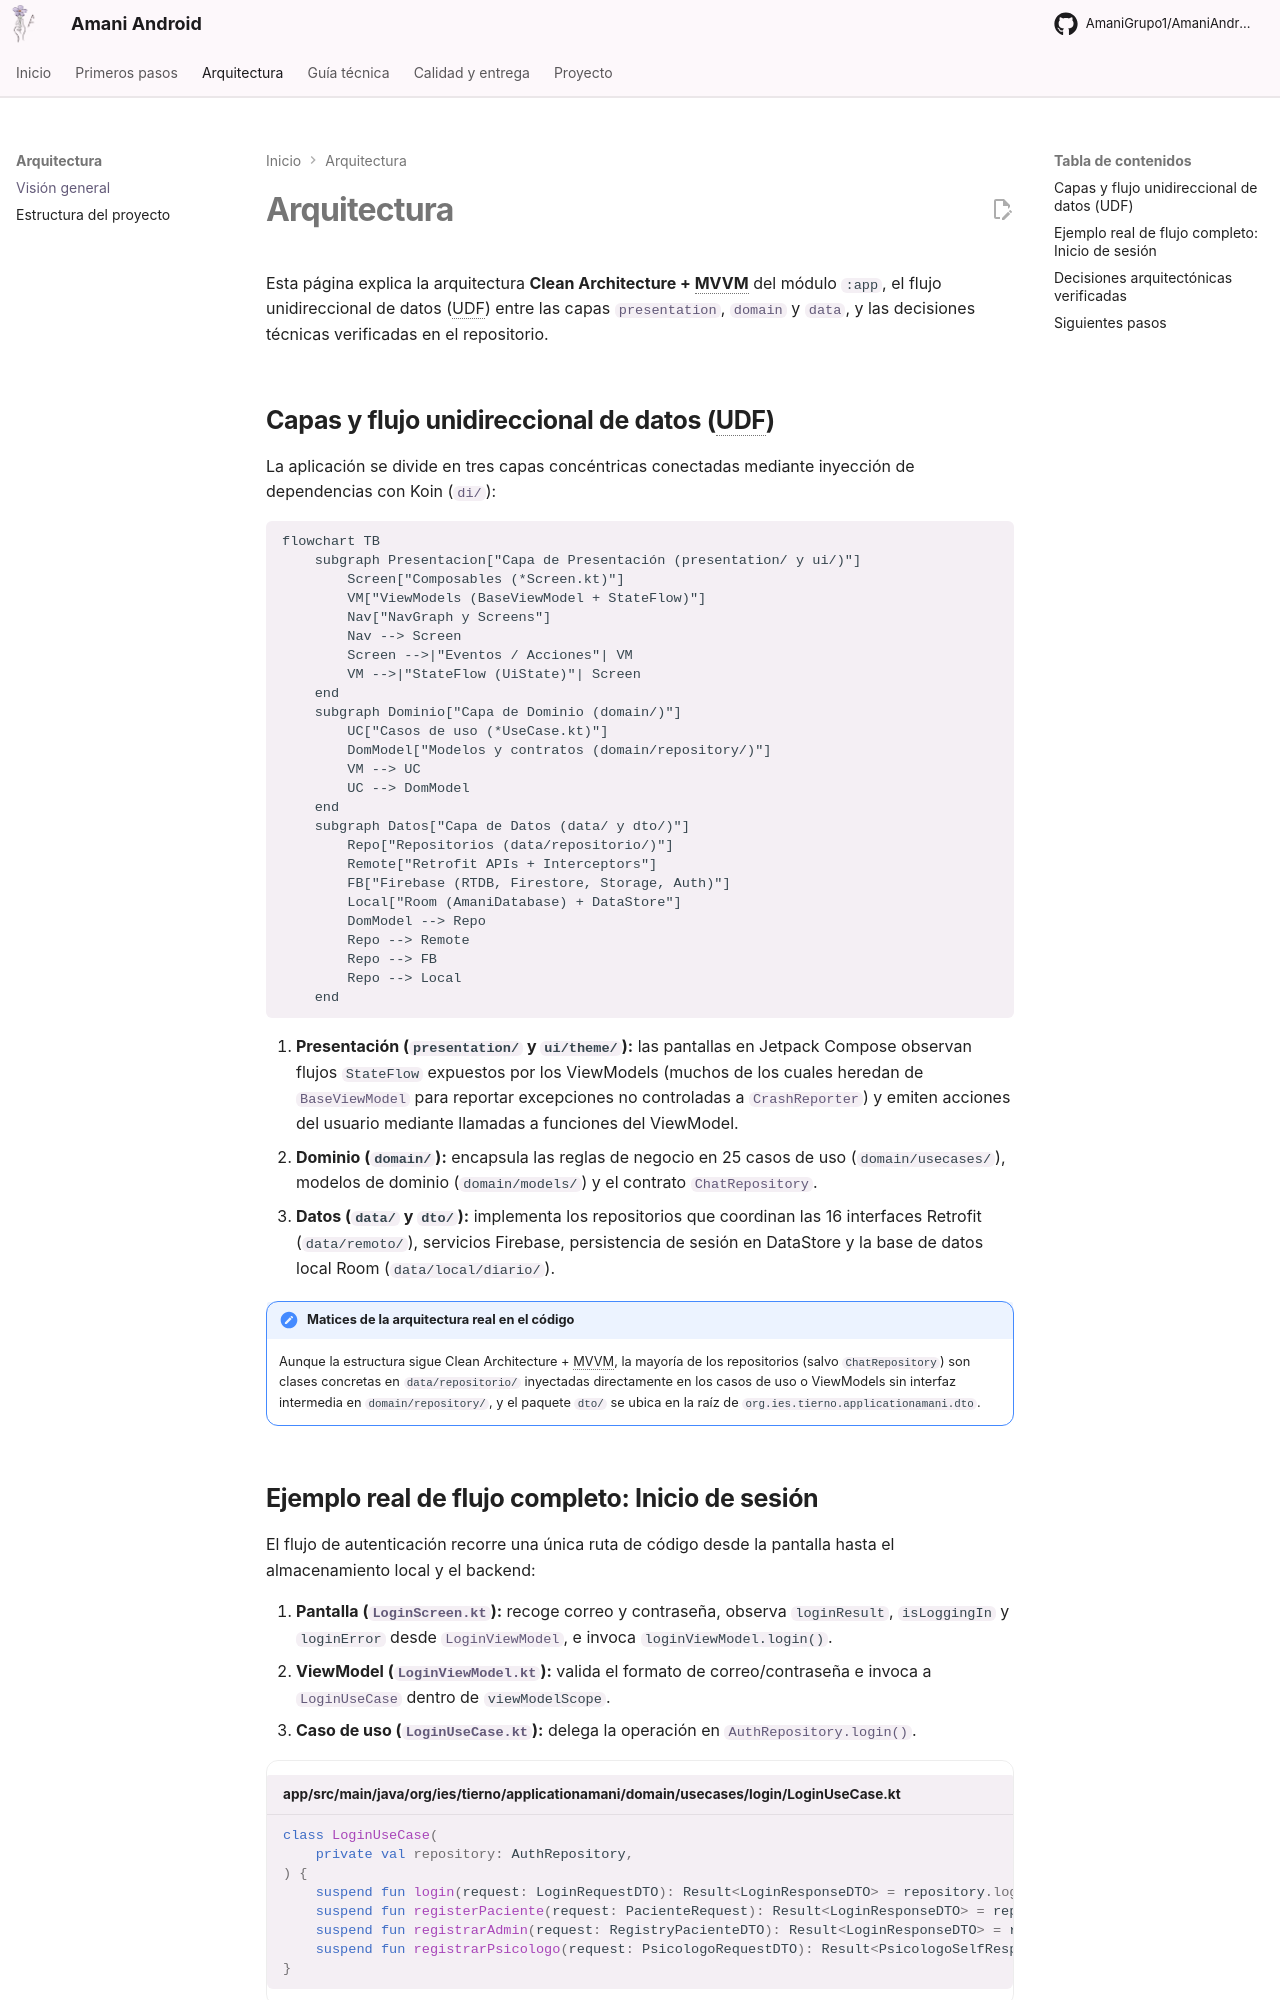

repository: AmaniGrupo1/AmaniAndroid · page: arquitectura/index.html · generator: mkdocs

# Arquitectura

Esta página explica la arquitectura **Clean Architecture + MVVM** del módulo `:app`, el flujo unidireccional de datos (UDF) entre las capas [`presentation`](https://github.com/AmaniGrupo1/AmaniAndroid/tree/master/app/src/main/java/org/ies/tierno/applicationamani/presentation), [`domain`](https://github.com/AmaniGrupo1/AmaniAndroid/tree/master/app/src/main/java/org/ies/tierno/applicationamani/domain) y [`data`](https://github.com/AmaniGrupo1/AmaniAndroid/tree/master/app/src/main/java/org/ies/tierno/applicationamani/data), y las decisiones técnicas verificadas en el repositorio.

## Capas y flujo unidireccional de datos (UDF)

La aplicación se divide en tres capas concéntricas conectadas mediante inyección de dependencias con Koin ([`di/`](https://github.com/AmaniGrupo1/AmaniAndroid/tree/master/app/src/main/java/org/ies/tierno/applicationamani/di)):

```mermaid
flowchart TB
    subgraph Presentacion["Capa de Presentación (presentation/ y ui/)"]
        Screen["Composables (*Screen.kt)"]
        VM["ViewModels (BaseViewModel + StateFlow)"]
        Nav["NavGraph y Screens"]
        Nav --> Screen
        Screen -->|"Eventos / Acciones"| VM
        VM -->|"StateFlow (UiState)"| Screen
    end
    subgraph Dominio["Capa de Dominio (domain/)"]
        UC["Casos de uso (*UseCase.kt)"]
        DomModel["Modelos y contratos (domain/repository/)"]
        VM --> UC
        UC --> DomModel
    end
    subgraph Datos["Capa de Datos (data/ y dto/)"]
        Repo["Repositorios (data/repositorio/)"]
        Remote["Retrofit APIs + Interceptors"]
        FB["Firebase (RTDB, Firestore, Storage, Auth)"]
        Local["Room (AmaniDatabase) + DataStore"]
        DomModel --> Repo
        Repo --> Remote
        Repo --> FB
        Repo --> Local
    end
```

1. **Presentación (`presentation/` y `ui/theme/`):** las pantallas en Jetpack Compose observan flujos `StateFlow` expuestos por los ViewModels (muchos de los cuales heredan de [`BaseViewModel`](https://github.com/AmaniGrupo1/AmaniAndroid/blob/master/app/src/main/java/org/ies/tierno/applicationamani/core/viewmodel/BaseViewModel.kt) para reportar excepciones no controladas a [`CrashReporter`](https://github.com/AmaniGrupo1/AmaniAndroid/blob/master/app/src/main/java/org/ies/tierno/applicationamani/core/crash/CrashReporter.kt)) y emiten acciones del usuario mediante llamadas a funciones del ViewModel.
2. **Dominio (`domain/`):** encapsula las reglas de negocio en 25 casos de uso (`domain/usecases/`), modelos de dominio (`domain/models/`) y el contrato [`ChatRepository`](https://github.com/AmaniGrupo1/AmaniAndroid/blob/master/app/src/main/java/org/ies/tierno/applicationamani/domain/repository/ChatRepository.kt).
3. **Datos (`data/` y `dto/`):** implementa los repositorios que coordinan las 16 interfaces Retrofit (`data/remoto/`), servicios Firebase, persistencia de sesión en DataStore y la base de datos local Room (`data/local/diario/`).

!!! note "Matices de la arquitectura real en el código"
    Aunque la estructura sigue Clean Architecture + MVVM, la mayoría de los repositorios (salvo `ChatRepository`) son clases concretas en `data/repositorio/` inyectadas directamente en los casos de uso o ViewModels sin interfaz intermedia en `domain/repository/`, y el paquete `dto/` se ubica en la raíz de `org.ies.tierno.applicationamani.dto`.
